Dataset: roi_masks (GitHub, Edgar-Del/brain_watermark). Classes: glioma, meningioma, no tumor, pituitary tumor.

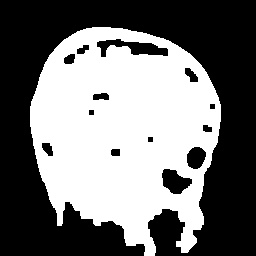
Label: meningioma

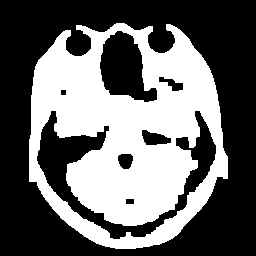
Label: pituitary tumor

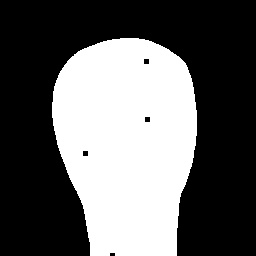
Label: meningioma

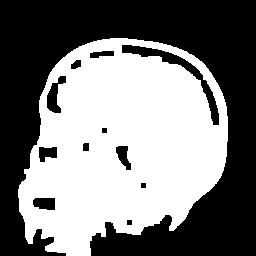
Label: glioma

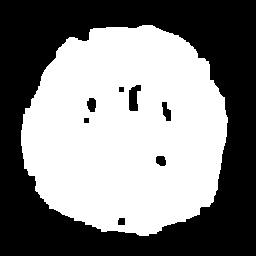
Label: no tumor

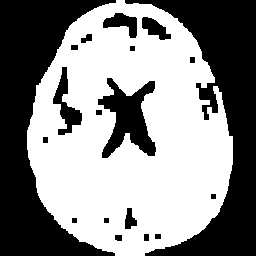
Label: no tumor
